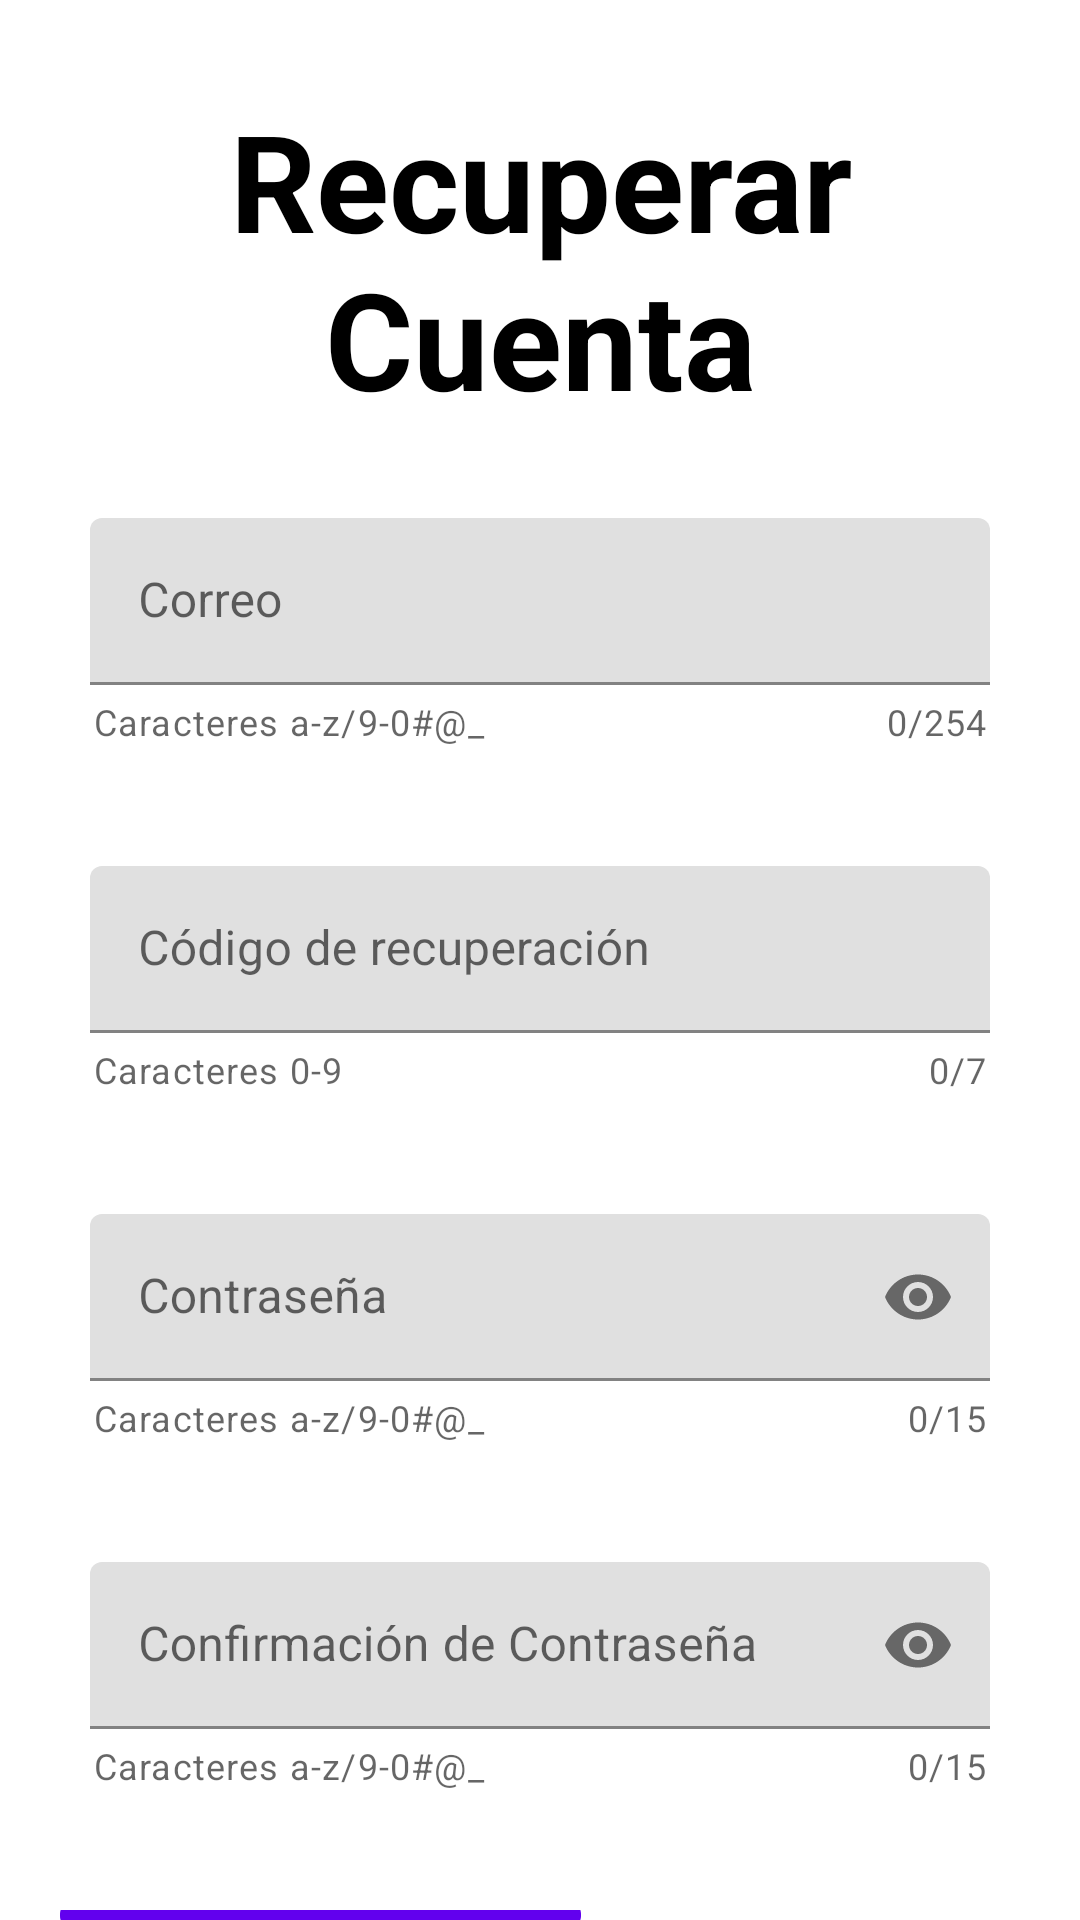

The Android layout XML behind this screen, and the referenced resources:
<!-- AndroidManifest.xml: application theme Theme.TrabajosExpres -->
<!-- res/layout/account_recovery.xml -->
<?xml version="1.0" encoding="utf-8"?>
<androidx.constraintlayout.widget.ConstraintLayout xmlns:android="http://schemas.android.com/apk/res/android"
    android:layout_width="match_parent"
    android:layout_height="match_parent"
    xmlns:app="http://schemas.android.com/apk/res-auto">

    <LinearLayout
        android:layout_width="match_parent"
        android:layout_height="match_parent"
        android:orientation="vertical">

        <TextView
            android:id="@+id/TextViewTitle"
            android:layout_width="match_parent"
            android:layout_height="wrap_content"
            android:layout_marginLeft="0dp"
            android:layout_marginTop="30dp"
            android:layout_marginEnd="0dp"
            android:layout_marginRight="0dp"
            android:layout_marginBottom="30dp"
            android:text="Recuperar Cuenta"
            android:textAlignment="center"
            android:textColor="#000000"
            android:textSize="45sp"
            android:textStyle="bold"
            android:typeface="normal" />

        <com.google.android.material.textfield.TextInputLayout
            android:layout_width="match_parent"
            android:layout_height="wrap_content"
            android:ems="10"
            android:hint="Correo"
            android:layout_marginStart="15dp"
            android:layout_marginEnd="15dp"
            app:counterEnabled="true"
            app:counterMaxLength="254"
            app:errorEnabled="false"
            app:helperText="Caracteres a-z/9-0#@_"
            app:helperTextEnabled="true">
            <com.google.android.material.textfield.TextInputEditText
                android:layout_width="match_parent"
                android:id="@+id/TextFieldEmail"
                android:layout_height="wrap_content"
                android:layout_marginStart="15dp"
                android:layout_marginEnd="15dp"
                android:inputType="textEmailAddress"/>
        </com.google.android.material.textfield.TextInputLayout>

        <com.google.android.material.textfield.TextInputLayout
            android:layout_width="match_parent"
            android:layout_height="wrap_content"
            android:ems="10"
            android:layout_marginStart="15dp"
            android:layout_marginEnd="15dp"
            android:layout_marginTop="20dp"
            app:counterEnabled="true"
            app:counterMaxLength="7"
            app:errorEnabled="false"
            android:hint="Código de recuperación"
            app:helperText="Caracteres 0-9"
            app:helperTextEnabled="true">
            <com.google.android.material.textfield.TextInputEditText
                android:id="@+id/TextFieldCodeConfirmation"
                android:layout_width="match_parent"
                android:layout_height="wrap_content"
                android:layout_marginStart="15dp"
                android:layout_marginTop="20dp"
                android:layout_marginEnd="15dp"
                android:inputType="number"/>
        </com.google.android.material.textfield.TextInputLayout>

        <com.google.android.material.textfield.TextInputLayout
            android:layout_width="match_parent"
            android:layout_height="wrap_content"
            android:layout_marginStart="15dp"
            android:layout_marginTop="20dp"
            android:layout_marginEnd="15dp"
            android:ems="10"
            android:hint="Contraseña"
            app:counterEnabled="true"
            app:counterMaxLength="15"
            app:endIconMode="password_toggle"
            app:errorEnabled="false"
            app:helperText="Caracteres a-z/9-0#@_"
            app:helperTextEnabled="true">
            <com.google.android.material.textfield.TextInputEditText
                android:id="@+id/TextFieldPassword"
                android:layout_marginStart="15dp"
                android:layout_marginTop="20dp"
                android:layout_marginEnd="15dp"
                android:layout_width="match_parent"
                android:layout_height="wrap_content"
                android:inputType="textPassword" />
        </com.google.android.material.textfield.TextInputLayout>


        <com.google.android.material.textfield.TextInputLayout
            android:layout_width="match_parent"
            android:layout_height="wrap_content"
            android:layout_marginStart="15dp"
            android:layout_marginTop="20dp"
            android:layout_marginEnd="15dp"
            android:ems="10"
            android:hint="Confirmación de Contraseña"
            app:counterEnabled="true"
            app:counterMaxLength="15"
            app:endIconMode="password_toggle"
            app:errorEnabled="false"
            app:helperText="Caracteres a-z/9-0#@_"
            app:helperTextEnabled="true">
            <com.google.android.material.textfield.TextInputEditText
                android:id="@+id/TextFieldConfirmationPassword"
                android:layout_marginStart="15dp"
                android:layout_marginTop="20dp"
                android:layout_marginEnd="15dp"
                android:layout_width="match_parent"
                android:layout_height="wrap_content"
                android:inputType="textPassword" />
        </com.google.android.material.textfield.TextInputLayout>

        <LinearLayout
            android:layout_width="match_parent"
            android:layout_height="wrap_content"
            android:layout_marginStart="20dp"
            android:layout_marginEnd="20dp"
            android:layout_marginTop="40dp"
            android:orientation="horizontal">

            <com.google.android.material.button.MaterialButton
                android:id="@+id/ButtonSendCode"
                android:layout_width="160dp"
                android:layout_height="wrap_content"
                android:layout_weight="1"
                android:text="Enviar código de recuperación"
                android:onClick="SendCodeAccountClicked"/>

            <com.google.android.material.button.MaterialButton
                android:id="@+id/ButtonAccept"
                android:layout_width="wrap_content"
                android:layout_height="wrap_content"
                android:layout_marginLeft="30dp"
                android:layout_marginTop="10dp"
                android:layout_weight="1"
                android:freezesText="false"
                android:text="Aceptar"
                android:onClick="ChangeAccountClicked"/>
        </LinearLayout>

    </LinearLayout>
</androidx.constraintlayout.widget.ConstraintLayout>
<!-- resources referenced by this layout -->
<resources>
  <style name="Theme.TrabajosExpres" parent="Theme.MaterialComponents.DayNight.NoActionBar">
          
          <item name="colorPrimary">@color/purple_500</item>
          <item name="colorPrimaryVariant">@color/purple_700</item>
          <item name="colorOnPrimary">@color/white</item>
          
          <item name="colorSecondary">@color/teal_200</item>
          <item name="colorSecondaryVariant">@color/teal_700</item>
          <item name="colorOnSecondary">@color/black</item>
      </style>
  <color name="purple_500">#FF6200EE</color>
  <color name="purple_700">#FF3700B3</color>
  <color name="white">#FFFFFFFF</color>
  <color name="teal_200">#FF03DAC5</color>
  <color name="teal_700">#FF018786</color>
  <color name="black">#FF000000</color>
</resources>
